Image classification data set "image-classification-computer-vision" (luismiguuel/image-classification-computer-vision on GitHub). Class labels (3): asphalt, belgian blocks, off-road.

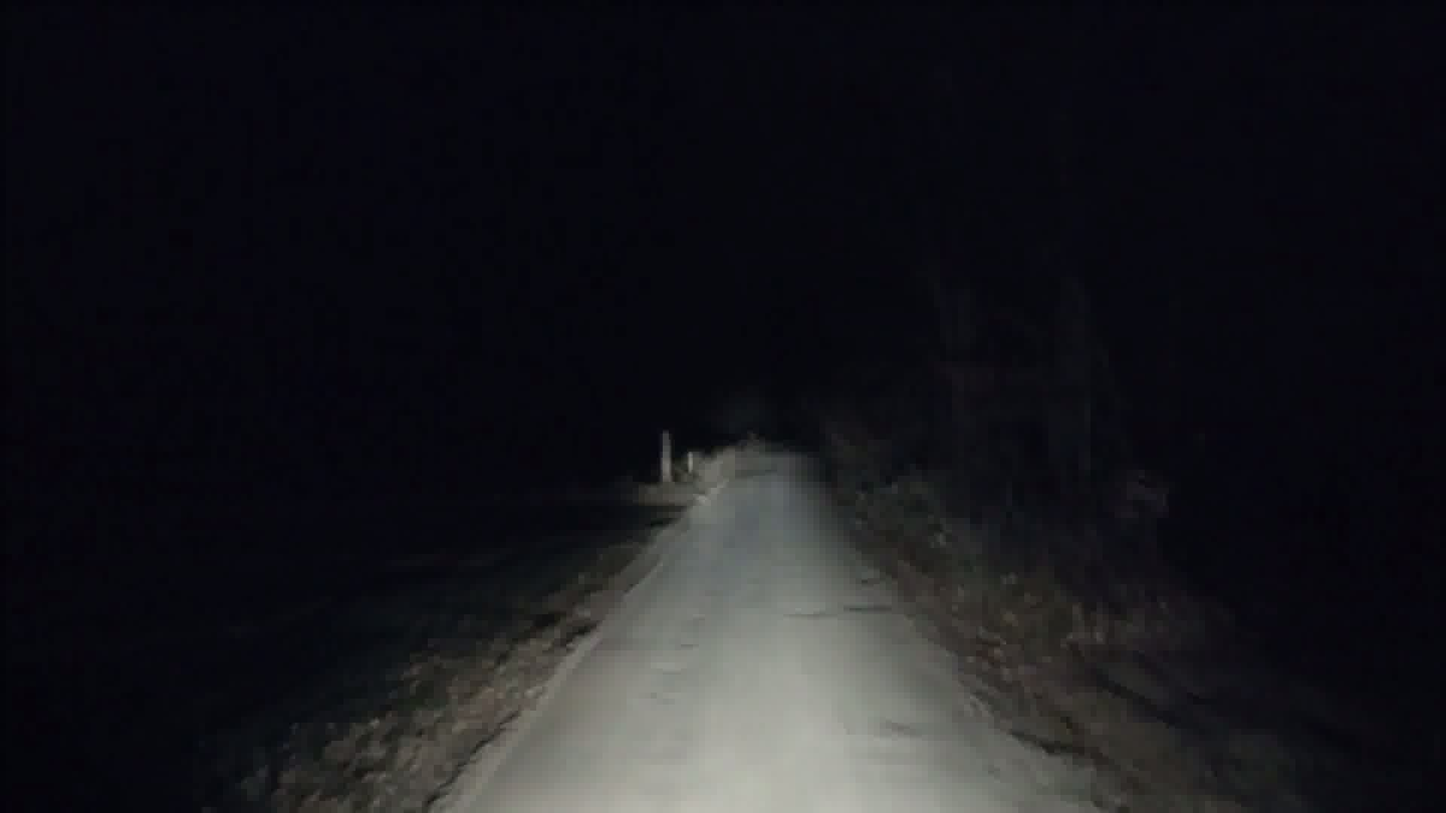
Label: off-road

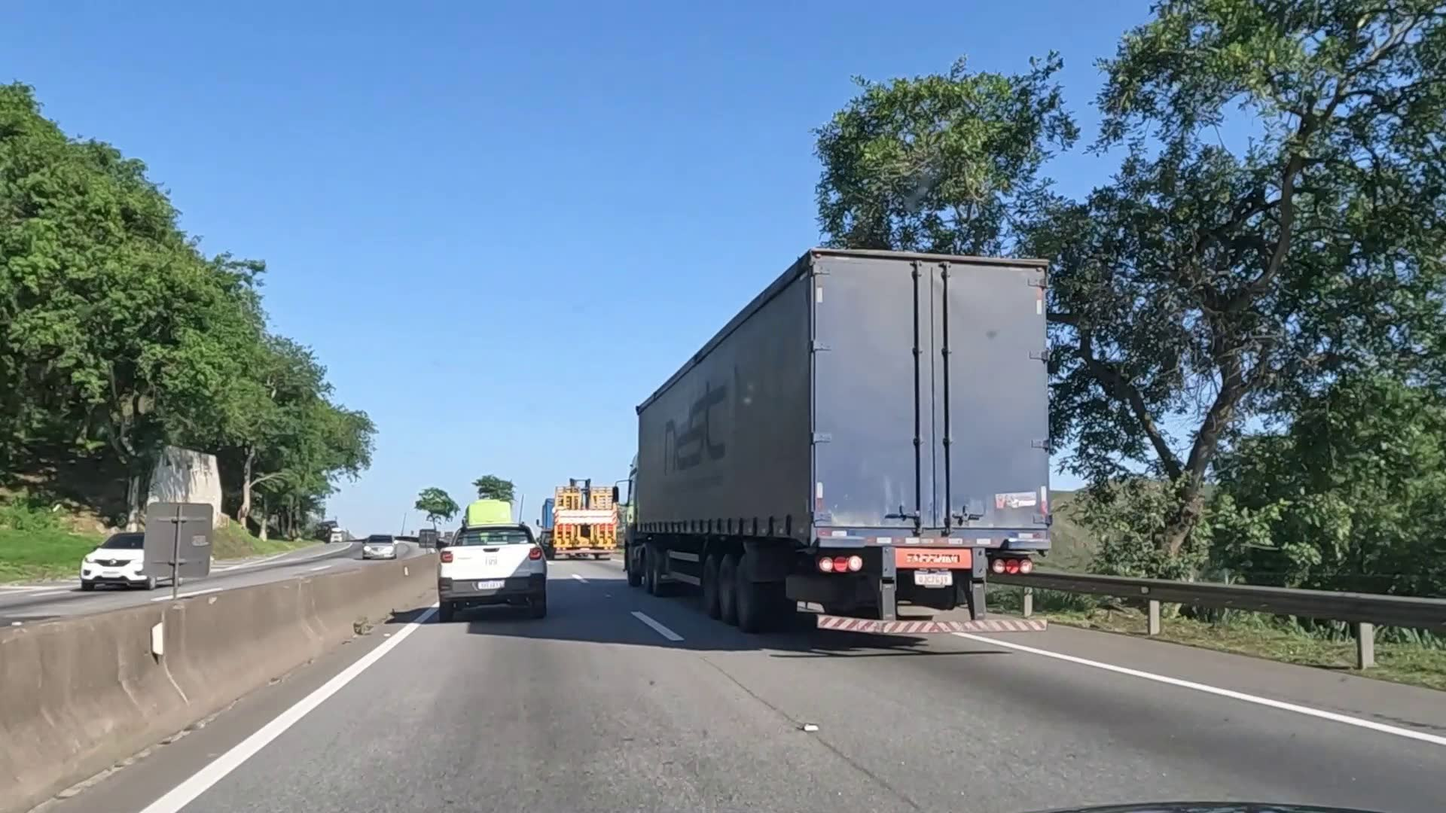
Label: asphalt

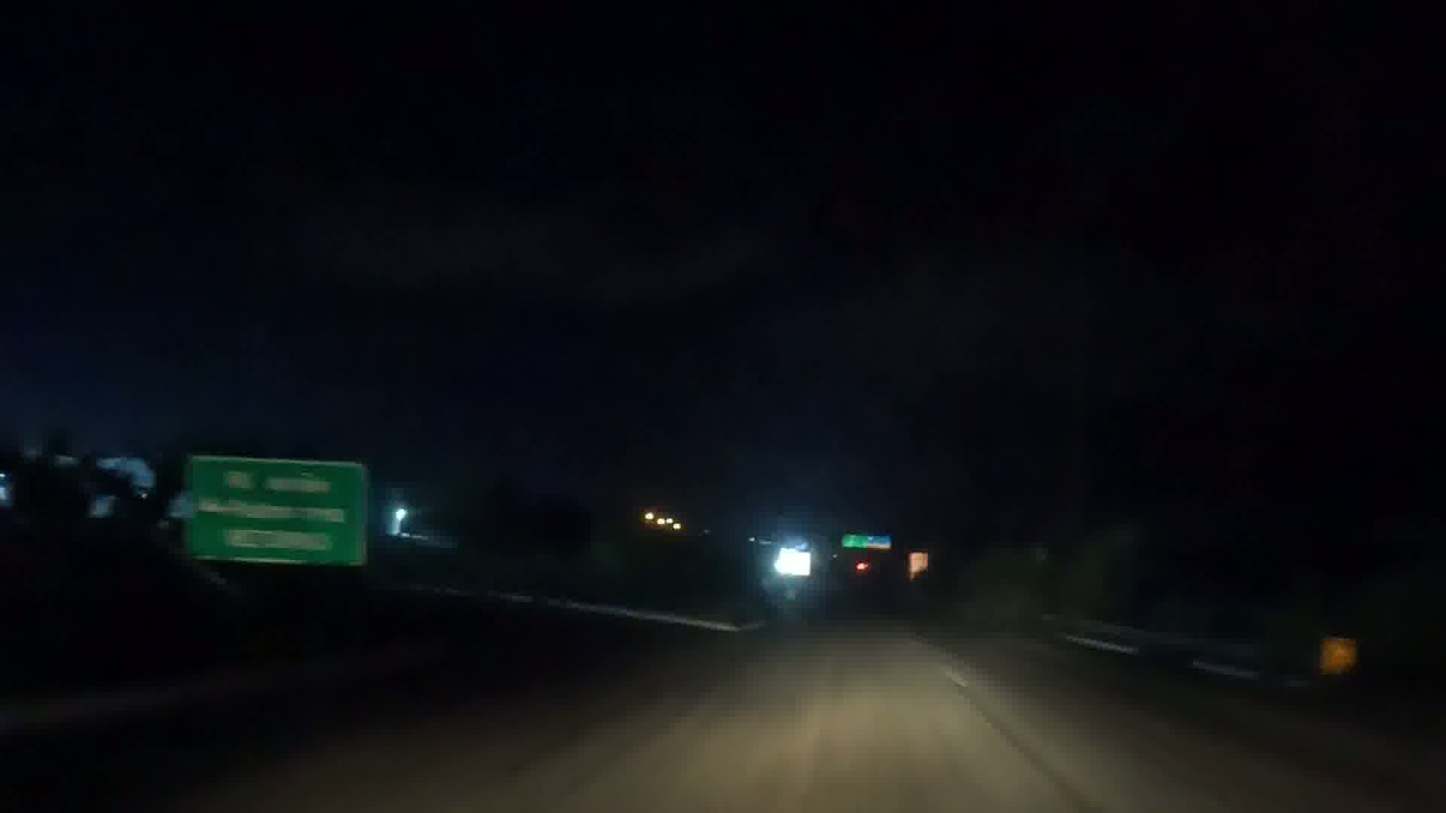
Label: asphalt

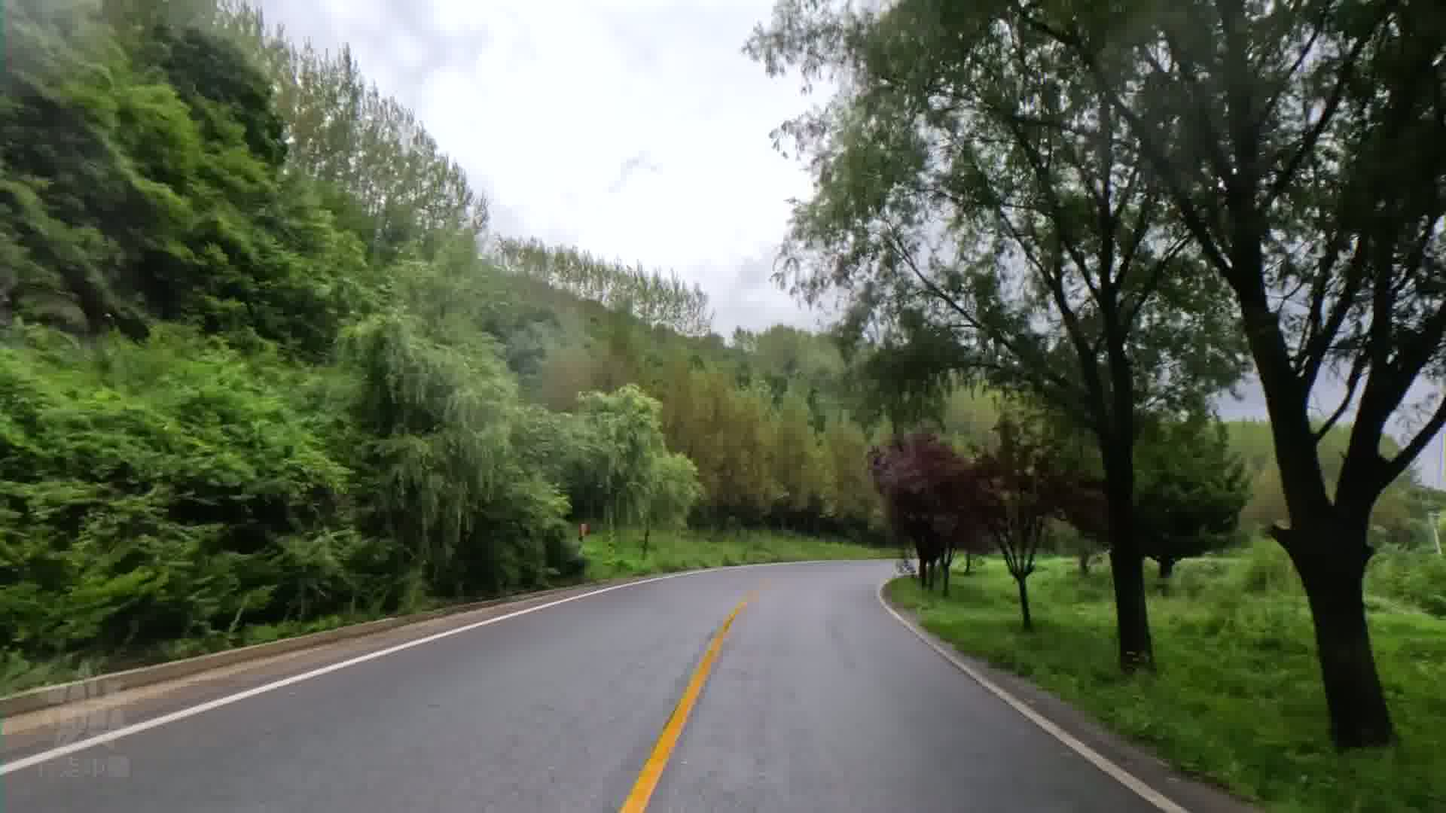
Label: asphalt

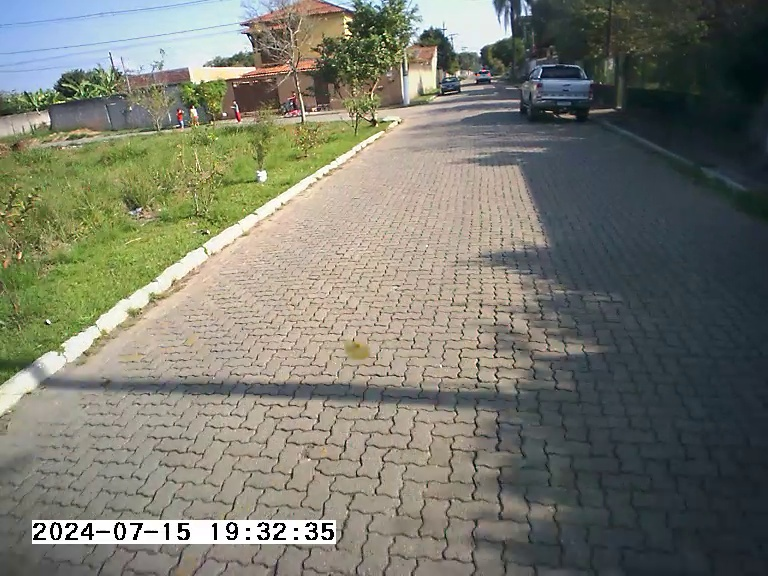
Label: belgian blocks

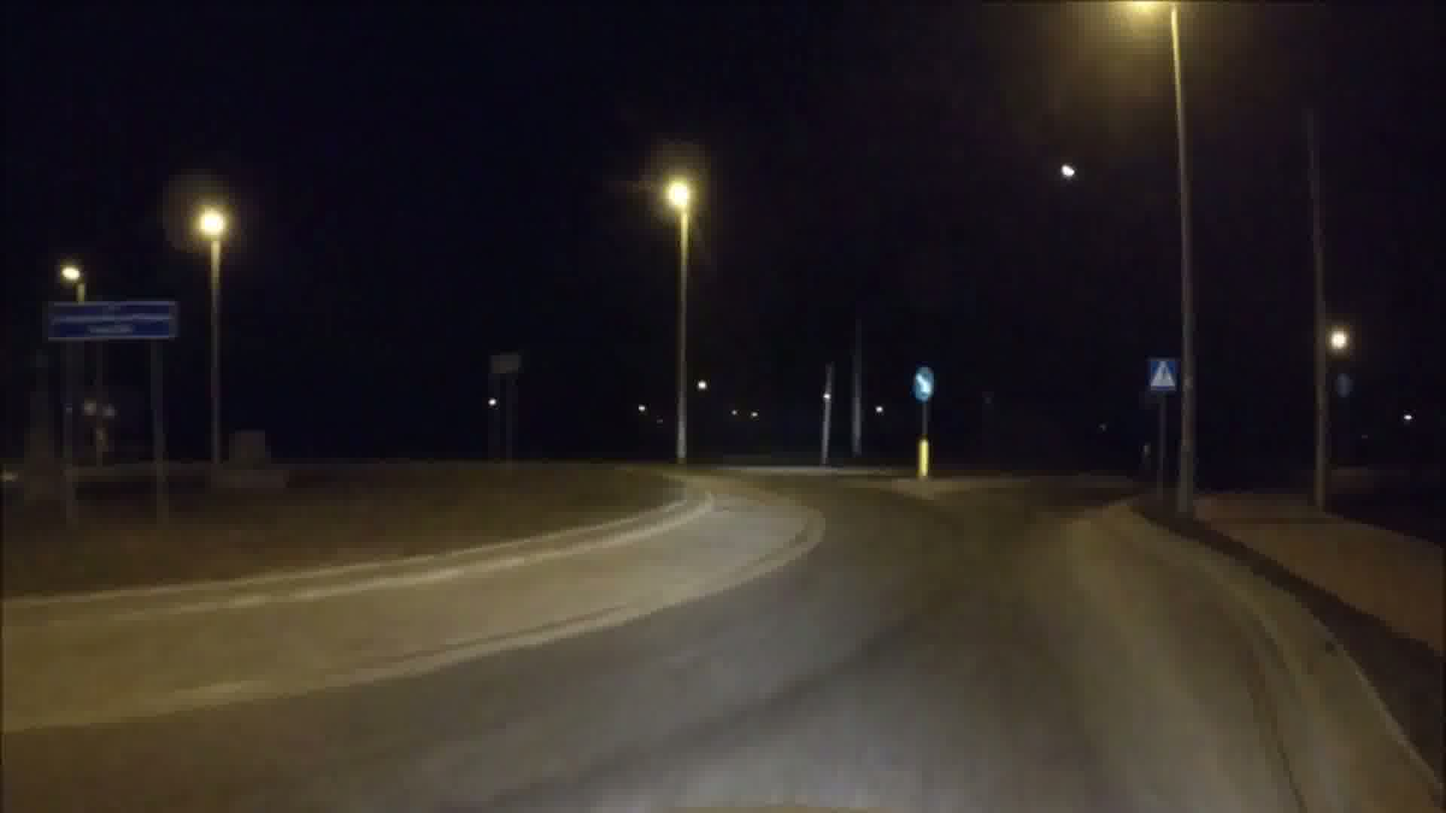
Label: asphalt
